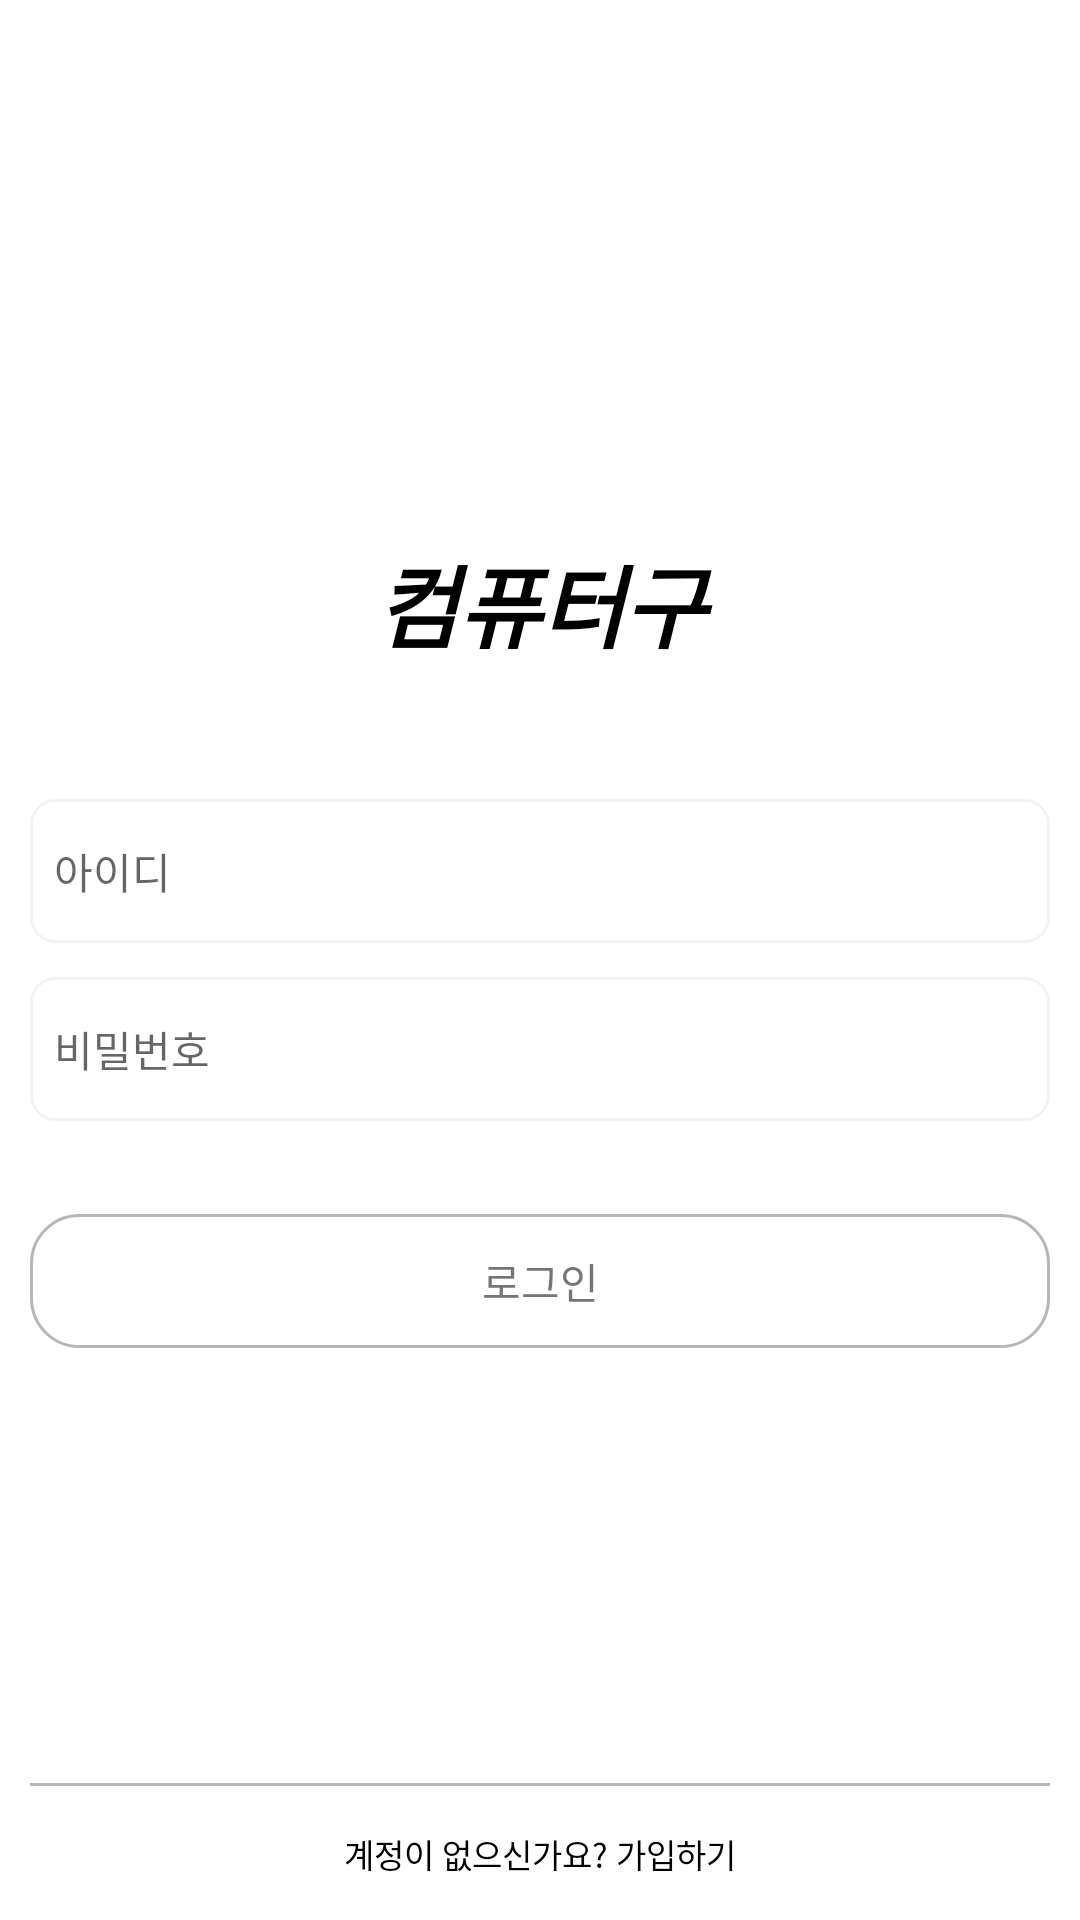

Produce the Android XML layout that renders to this screen, including the resource entries it uses.
<!-- AndroidManifest.xml: application theme Theme.DietManagement -->
<!-- res/layout/fragment_login.xml -->
<?xml version="1.0" encoding="utf-8"?>
<layout xmlns:android="http://schemas.android.com/apk/res/android"
    xmlns:app="http://schemas.android.com/apk/res-auto"
    xmlns:tools="http://schemas.android.com/tools">

    <data>

    </data>

    <androidx.constraintlayout.widget.ConstraintLayout
        android:layout_width="match_parent"
        android:layout_height="match_parent"
        tools:context=".view.login.LoginFragment">

        <TextView
            android:id="@+id/tv_title"
            android:layout_width="match_parent"
            android:layout_height="wrap_content"
            android:gravity="center"
            android:text="컴퓨터구"
            android:textColor="@color/black"
            android:textSize="30sp"
            android:textStyle="italic|bold"
            app:layout_constraintBottom_toBottomOf="parent"
            app:layout_constraintEnd_toEndOf="parent"
            app:layout_constraintStart_toStartOf="parent"
            app:layout_constraintTop_toTopOf="parent"
            app:layout_constraintVertical_bias="0.3" />

        <EditText
            android:id="@+id/et_id"
            android:layout_width="match_parent"
            android:layout_height="48dp"
            android:layout_marginStart="10dp"
            android:layout_marginEnd="10dp"
            android:background="@drawable/background_login_rounded"
            android:hint="아이디"
            android:inputType="text"
            android:padding="8dp"
            android:textSize="14sp"
            app:layout_constraintBottom_toBottomOf="parent"
            app:layout_constraintEnd_toEndOf="parent"
            app:layout_constraintStart_toStartOf="parent"
            app:layout_constraintTop_toTopOf="parent"
            app:layout_constraintVertical_bias="0.45" />

        <EditText
            android:id="@+id/et_password"
            android:layout_width="match_parent"
            android:layout_height="48dp"
            android:layout_marginStart="10dp"
            android:layout_marginEnd="10dp"
            android:background="@drawable/background_login_rounded"
            android:hint="비밀번호"
            android:inputType="textPassword"
            android:padding="8dp"
            android:textSize="14sp"
            app:layout_constraintBottom_toBottomOf="parent"
            app:layout_constraintEnd_toEndOf="parent"
            app:layout_constraintStart_toStartOf="parent"
            app:layout_constraintTop_toTopOf="parent"
            app:layout_constraintVertical_bias="0.55" />

        <TextView
            android:id="@+id/tv_login_button"
            android:layout_width="match_parent"
            android:layout_height="wrap_content"
            android:layout_marginStart="10dp"
            android:layout_marginEnd="10dp"
            android:background="@drawable/background_rounded_white_grey02"
            android:gravity="center"
            android:padding="12dp"
            android:text="로그인"
            app:layout_constraintBottom_toBottomOf="parent"
            app:layout_constraintEnd_toEndOf="parent"
            app:layout_constraintStart_toStartOf="parent"
            app:layout_constraintTop_toTopOf="parent"
            app:layout_constraintVertical_bias="0.68" />

        <View
            android:id="@+id/view_1"
            android:layout_width="match_parent"
            android:layout_height="1dp"
            android:layout_marginStart="10dp"
            android:layout_marginEnd="10dp"
            android:background="@color/grey02"
            app:layout_constraintBottom_toBottomOf="parent"
            app:layout_constraintEnd_toEndOf="parent"
            app:layout_constraintStart_toStartOf="parent"
            app:layout_constraintTop_toTopOf="parent"
            app:layout_constraintVertical_bias="0.93" />

        <TextView
            android:id="@+id/tv_join"
            android:layout_width="match_parent"
            android:layout_height="wrap_content"
            android:gravity="center"
            android:text="계정이 없으신가요? 가입하기"
            android:textColor="@color/black"
            android:textSize="11sp"
            app:layout_constraintBottom_toBottomOf="parent"
            app:layout_constraintEnd_toEndOf="parent"
            app:layout_constraintStart_toStartOf="parent"
            app:layout_constraintTop_toBottomOf="@id/view_1" />
    </androidx.constraintlayout.widget.ConstraintLayout>
</layout>
<!-- resources referenced by this layout -->
<resources>
  <color name="black">#FF000000</color>
  <color name="grey02">#B7B7B7</color>
  <!-- drawable background_login_rounded (drawable) -->
  <?xml version="1.0" encoding="utf-8"?>
  <shape xmlns:android="http://schemas.android.com/apk/res/android"
      android:shape="rectangle">
      <solid android:color="@color/white" />
      <stroke
          android:width="1dp"
          android:color="#f1f3f5" />
      <corners android:radius="8dp" />
  </shape>
  <!-- drawable background_rounded_white_grey02 (drawable) -->
  <?xml version="1.0" encoding="utf-8"?>
  <shape xmlns:android="http://schemas.android.com/apk/res/android"
      android:shape="rectangle">
      <solid android:color="@color/white" />
      <stroke
          android:width="1dp"
          android:color="@color/grey02" />
      <corners
          android:radius="16dp" />
  </shape>
  <style name="Theme.DietManagement" parent="Theme.MaterialComponents.DayNight.NoActionBar">
          
          <item name="colorPrimary">@color/black</item>
          <item name="colorPrimaryVariant">@color/purple_700</item>
          <item name="colorOnPrimary">@color/white</item>
          
          <item name="colorSecondary">@color/teal_200</item>
          <item name="colorSecondaryVariant">@color/teal_700</item>
          <item name="colorOnSecondary">@color/black</item>
          
          <item name="android:windowLightStatusBar" tools:targetApi="33">true</item>
          <item name="android:statusBarColor" tools:targetApi="33">@color/white</item>
          
          <item name="bottomSheetDialogTheme">@style/BottomSheetDialog</item>
      </style>
  <color name="white">#FFFFFFFF</color>
  <color name="purple_700">#FF3700B3</color>
  <color name="teal_200">#FF03DAC5</color>
  <color name="teal_700">#FF018786</color>
  <style name="BottomSheetDialog" parent="@style/ThemeOverlay.MaterialComponents.BottomSheetDialog">
          <item name="bottomSheetStyle">@style/BottomSheet</item>
          <item name="android:colorBackground">@color/white</item>
      </style>
  <style name="BottomSheet" parent="Widget.MaterialComponents.BottomSheet.Modal">
          <item name="backgroundTint">@android:color/transparent</item>
      </style>
</resources>
